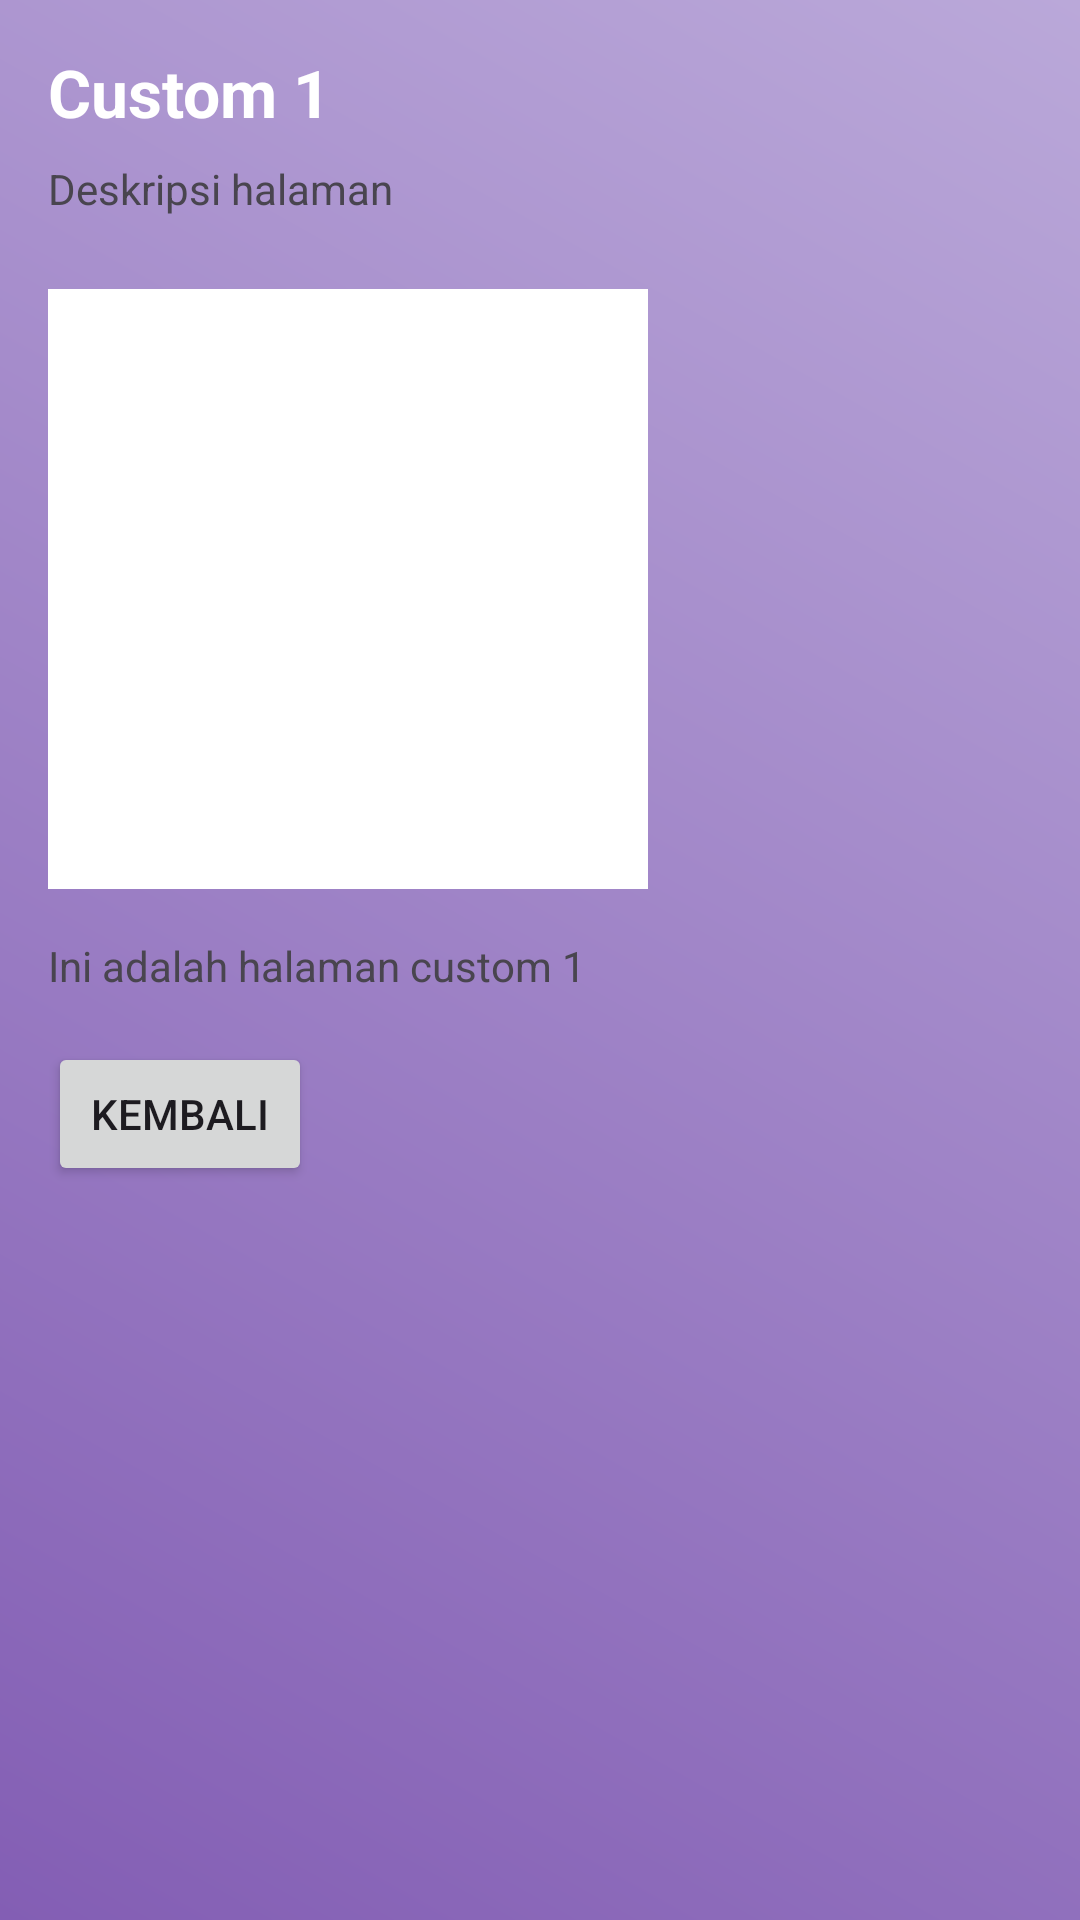

Here is an Android app screen rendered from its layout file. Give the layout XML and the strings, colors and styles it references.
<!-- AndroidManifest.xml: application theme Theme.Anaanlume -->
<!-- res/layout/activity_custom1.xml -->
<?xml version="1.0" encoding="utf-8"?>
<androidx.constraintlayout.widget.ConstraintLayout
    xmlns:android="http://schemas.android.com/apk/res/android"
    xmlns:app="http://schemas.android.com/apk/res-auto"
    android:id="@+id/main"
    android:layout_width="match_parent"
    android:layout_height="match_parent"
    android:background="@drawable/bg_gradient">

    
    <TextView
        android:id="@+id/tvJudul"
        android:layout_width="wrap_content"
        android:layout_height="wrap_content"
        android:text="Custom 1"
        android:textSize="22sp"
        android:textStyle="bold"
        android:textColor="@color/white"
        app:layout_constraintTop_toTopOf="parent"
        app:layout_constraintStart_toStartOf="parent"
        android:layout_margin="16dp"/>

    
    <TextView
        android:id="@+id/tvDeskripsi"
        android:layout_width="wrap_content"
        android:layout_height="wrap_content"
        android:text="Deskripsi halaman"
        app:layout_constraintTop_toBottomOf="@id/tvJudul"
        app:layout_constraintStart_toStartOf="parent"
        android:layout_marginStart="16dp"
        android:layout_marginTop="8dp"/>

    
    <ImageView
        android:id="@+id/imgCustom"
        android:layout_width="200dp"
        android:layout_height="200dp"
        android:src="@drawable/ic_launcher_foreground"
        app:layout_constraintTop_toBottomOf="@id/tvDeskripsi"
        app:layout_constraintStart_toStartOf="parent"
        android:layout_marginTop="24dp"
        android:layout_marginStart="16dp"
        android:background="@color/white"/>

    
    <TextView
        android:id="@+id/tvCustom"
        android:layout_width="wrap_content"
        android:layout_height="wrap_content"
        android:text="Ini adalah halaman custom 1"
        app:layout_constraintTop_toBottomOf="@id/imgCustom"
        app:layout_constraintStart_toStartOf="parent"
        android:layout_margin="16dp"/>

    
    <Button
        android:id="@+id/btnBack"
        android:layout_width="wrap_content"
        android:layout_height="wrap_content"
        android:text="Kembali"
        app:layout_constraintTop_toBottomOf="@id/tvCustom"
        app:layout_constraintStart_toStartOf="parent"
        android:layout_margin="16dp"/>

</androidx.constraintlayout.widget.ConstraintLayout>
<!-- resources referenced by this layout -->
<resources>
  <color name="white">#FFFFFFFF</color>
  <!-- drawable bg_gradient (drawable) -->
  <shape xmlns:android="http://schemas.android.com/apk/res/android">
      <gradient
          android:startColor="#835EB4"
          android:endColor="#BAA8D9"
          android:angle="45"/>
  </shape>
  <style name="Theme.Anaanlume" parent="Base.Theme.Anaanlume" />
  <style name="Base.Theme.Anaanlume" parent="Theme.Material3.DayNight.NoActionBar">
          
          
      </style>
</resources>
